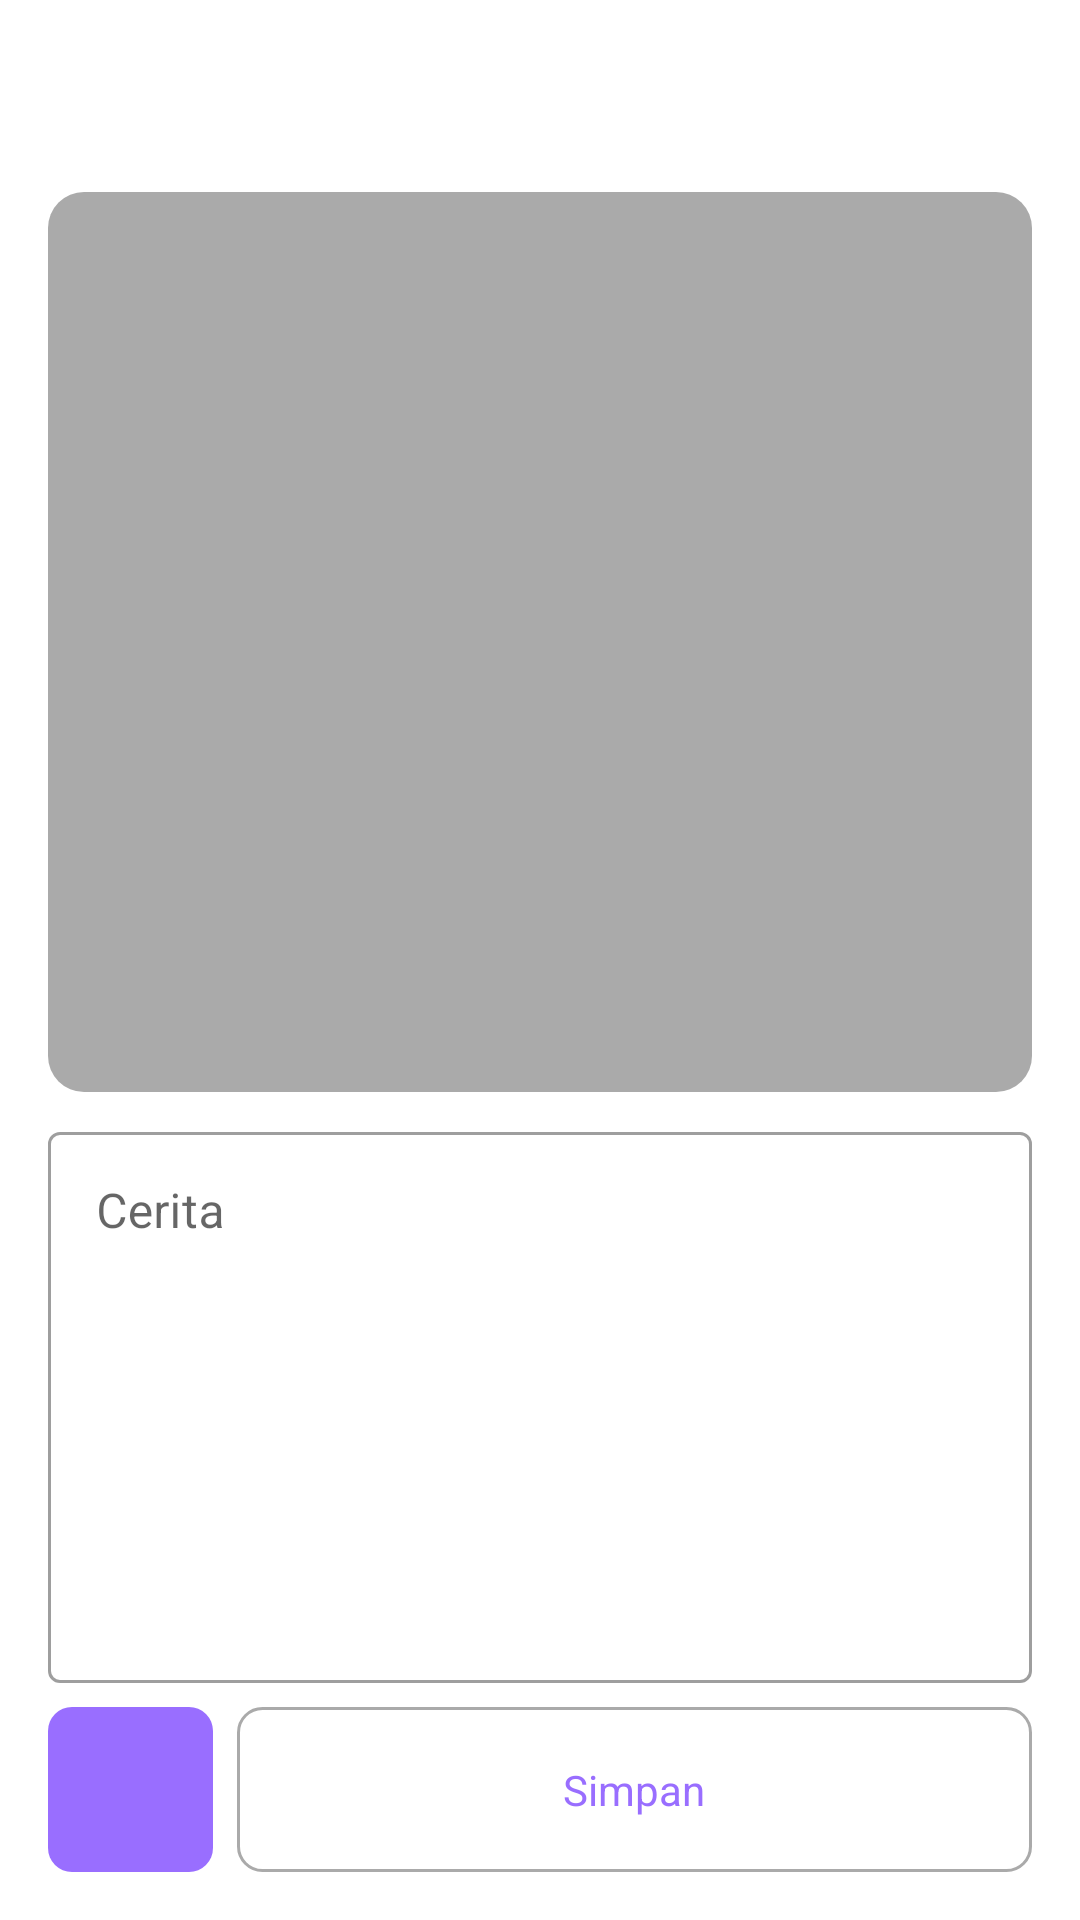

Android layout source for this screen:
<!-- AndroidManifest.xml: application theme Theme.StoryApp -->
<!-- res/layout/activity_detail_story.xml -->
<?xml version="1.0" encoding="utf-8"?>
<androidx.constraintlayout.widget.ConstraintLayout xmlns:android="http://schemas.android.com/apk/res/android"
    xmlns:app="http://schemas.android.com/apk/res-auto"
    xmlns:tools="http://schemas.android.com/tools"
    android:layout_width="match_parent"
    android:layout_height="match_parent"
    tools:context=".view.story.DetailStoryActivity">

    <androidx.appcompat.widget.Toolbar
        android:id="@+id/toolbar"
        android:layout_width="match_parent"
        android:layout_height="?attr/actionBarSize"
        app:layout_constraintTop_toTopOf="parent"
        app:layout_constraintStart_toStartOf="parent"
        app:layout_constraintEnd_toEndOf="parent"
        app:layout_constraintBottom_toBottomOf="parent"
        app:layout_constraintVertical_bias="0"/>

    <androidx.constraintlayout.utils.widget.ImageFilterView
        android:id="@+id/imgStory"
        android:layout_width="match_parent"
        android:layout_height="300dp"
        android:layout_marginStart="16dp"
        android:layout_marginTop="8dp"
        android:layout_marginEnd="16dp"
        android:scaleType="fitCenter"
        app:layout_constraintBottom_toBottomOf="parent"
        app:layout_constraintEnd_toEndOf="parent"
        app:layout_constraintStart_toStartOf="parent"
        app:layout_constraintTop_toBottomOf="@id/toolbar"
        app:layout_constraintVertical_bias="0"
        app:round="12dp"
        android:background="@android:color/darker_gray"
        app:srcCompat="@drawable/ic_baseline_image_24"
        android:transitionName="photo"/>

    <com.google.android.material.textfield.TextInputLayout
        style="@style/Widget.MaterialComponents.TextInputLayout.OutlinedBox"
        android:layout_width="match_parent"
        android:layout_height="0dp"
        android:layout_marginStart="16dp"
        android:layout_marginTop="8dp"
        android:layout_marginEnd="16dp"
        android:layout_marginBottom="8dp"
        android:hint="@string/story"
        app:layout_constraintBottom_toTopOf="@id/btnAddImage"
        app:layout_constraintEnd_toEndOf="parent"
        app:layout_constraintStart_toStartOf="parent"
        app:layout_constraintTop_toBottomOf="@id/imgStory"
        android:id="@+id/storyLayout">

        <com.google.android.material.textfield.TextInputEditText
            android:id="@+id/edtStory"
            android:layout_width="match_parent"
            android:layout_height="match_parent"
            android:gravity="top"
            android:inputType="textMultiLine"
            android:minLines="6"
            />
    </com.google.android.material.textfield.TextInputLayout>

    <ImageButton
        android:id="@+id/btnAddImage"
        android:layout_width="55dp"
        android:layout_height="55dp"
        android:layout_marginStart="16dp"
        android:layout_marginBottom="16dp"
        android:adjustViewBounds="true"
        android:background="@drawable/button_curve_primary"
        android:contentDescription="@string/add_image"
        android:paddingStart="4dp"
        android:paddingTop="4dp"
        android:paddingEnd="4dp"
        android:paddingBottom="4dp"
        android:scaleType="fitXY"
        app:layout_constraintBottom_toBottomOf="parent"
        app:layout_constraintEnd_toEndOf="parent"
        app:layout_constraintHorizontal_bias="0"
        app:layout_constraintStart_toStartOf="parent"
        app:layout_constraintTop_toTopOf="parent"
        app:layout_constraintVertical_bias="1"
        app:srcCompat="@drawable/ic_baseline_image_24" />

    <Button
        android:id="@+id/btnSave"
        android:layout_width="0dp"
        android:layout_height="0dp"
        android:layout_marginStart="8dp"
        android:layout_marginEnd="16dp"
        android:background="@drawable/button_curve_outline_primary"
        android:text="@string/save"
        android:textAllCaps="false"
        android:textColor="?attr/colorPrimary"
        app:layout_constraintBottom_toBottomOf="@id/btnAddImage"
        app:layout_constraintEnd_toEndOf="parent"
        app:layout_constraintStart_toEndOf="@id/btnAddImage"
        app:layout_constraintTop_toTopOf="@id/btnAddImage" />

    <androidx.constraintlayout.widget.Group
        android:id="@+id/buttonContent"
        android:layout_width="wrap_content"
        android:layout_height="wrap_content"
        app:constraint_referenced_ids="btnAddImage, btnSave" />

    <androidx.constraintlayout.widget.Group
        android:layout_width="wrap_content"
        android:layout_height="wrap_content"
        android:id="@+id/mainContent"
        app:constraint_referenced_ids="storyLayout, imgStory"/>

    <com.google.android.material.progressindicator.CircularProgressIndicator
        android:layout_width="100dp"
        android:layout_height="100dp"
        android:id="@+id/pbar"
        app:layout_constraintTop_toTopOf="parent"
        app:layout_constraintStart_toStartOf="parent"
        app:layout_constraintEnd_toEndOf="parent"
        app:layout_constraintBottom_toBottomOf="parent"
        app:trackThickness="3dp"
        android:indeterminate="true"
        app:layout_constraintVertical_bias="0.3"
        app:indicatorColor="?attr/colorPrimary"
        android:visibility="gone"/>

</androidx.constraintlayout.widget.ConstraintLayout>
<!-- resources referenced by this layout -->
<resources>
  <!-- drawable button_curve_outline_primary (drawable) -->
  <?xml version="1.0" encoding="utf-8"?>
  <selector xmlns:android="http://schemas.android.com/apk/res/android">
      <item android:state_enabled="false">
          <shape android:shape="rectangle">
              <corners android:radius="12dp"/>
              <solid android:color="@android:color/darker_gray"/>
          </shape>
      </item>
      <item>
          <shape android:shape="rectangle">
              <corners android:radius="8dp"/>
              <solid android:color="@color/transparent"/>
              <stroke android:width="1dp" android:color="@android:color/darker_gray"/>
          </shape>
      </item>
  </selector>
  <!-- drawable button_curve_primary (drawable) -->
  <?xml version="1.0" encoding="utf-8"?>
  <selector xmlns:android="http://schemas.android.com/apk/res/android">
      <item android:state_enabled="false">
          <shape android:shape="rectangle">
              <corners android:radius="12dp"/>
              <solid android:color="@android:color/darker_gray"/>
          </shape>
      </item>
      <item>
          <shape android:shape="rectangle">
              <corners android:radius="8dp"/>
              <solid android:color="?attr/colorPrimary"/>
          </shape>
      </item>
  </selector>
  <string name="add_image">Tambahkan Gambar</string>
  <string name="save">Simpan</string>
  <string name="story">Cerita</string>
  <style name="Theme.StoryApp" parent="Theme.MaterialComponents.DayNight.NoActionBar">
          
          <item name="colorPrimary">@color/medium_purple</item>
          <item name="colorPrimaryVariant">@color/electric_violer</item>
          <item name="colorOnPrimary">@color/white</item>
          
          <item name="colorSecondary">@color/teal_200</item>
          <item name="colorSecondaryVariant">@color/teal_700</item>
          <item name="colorOnSecondary">@color/black</item>
          
          <item name="android:statusBarColor" tools:targetApi="l">?attr/colorPrimaryVariant</item>
          
          <item name="fontFamily">@font/poppins</item>
          <item name="android:windowActivityTransitions">true</item>
          <item name="android:windowEnterTransition">@android:transition/slide_bottom</item>
      </style>
  <color name="transparent">#00FFFFFF</color>
  <color name="medium_purple">#996EFF</color>
  <color name="electric_violer">#8834FF</color>
  <color name="white">#FFFFFFFF</color>
  <color name="teal_200">#FF03DAC5</color>
  <color name="teal_700">#FF018786</color>
  <color name="black">#FF000000</color>
</resources>
